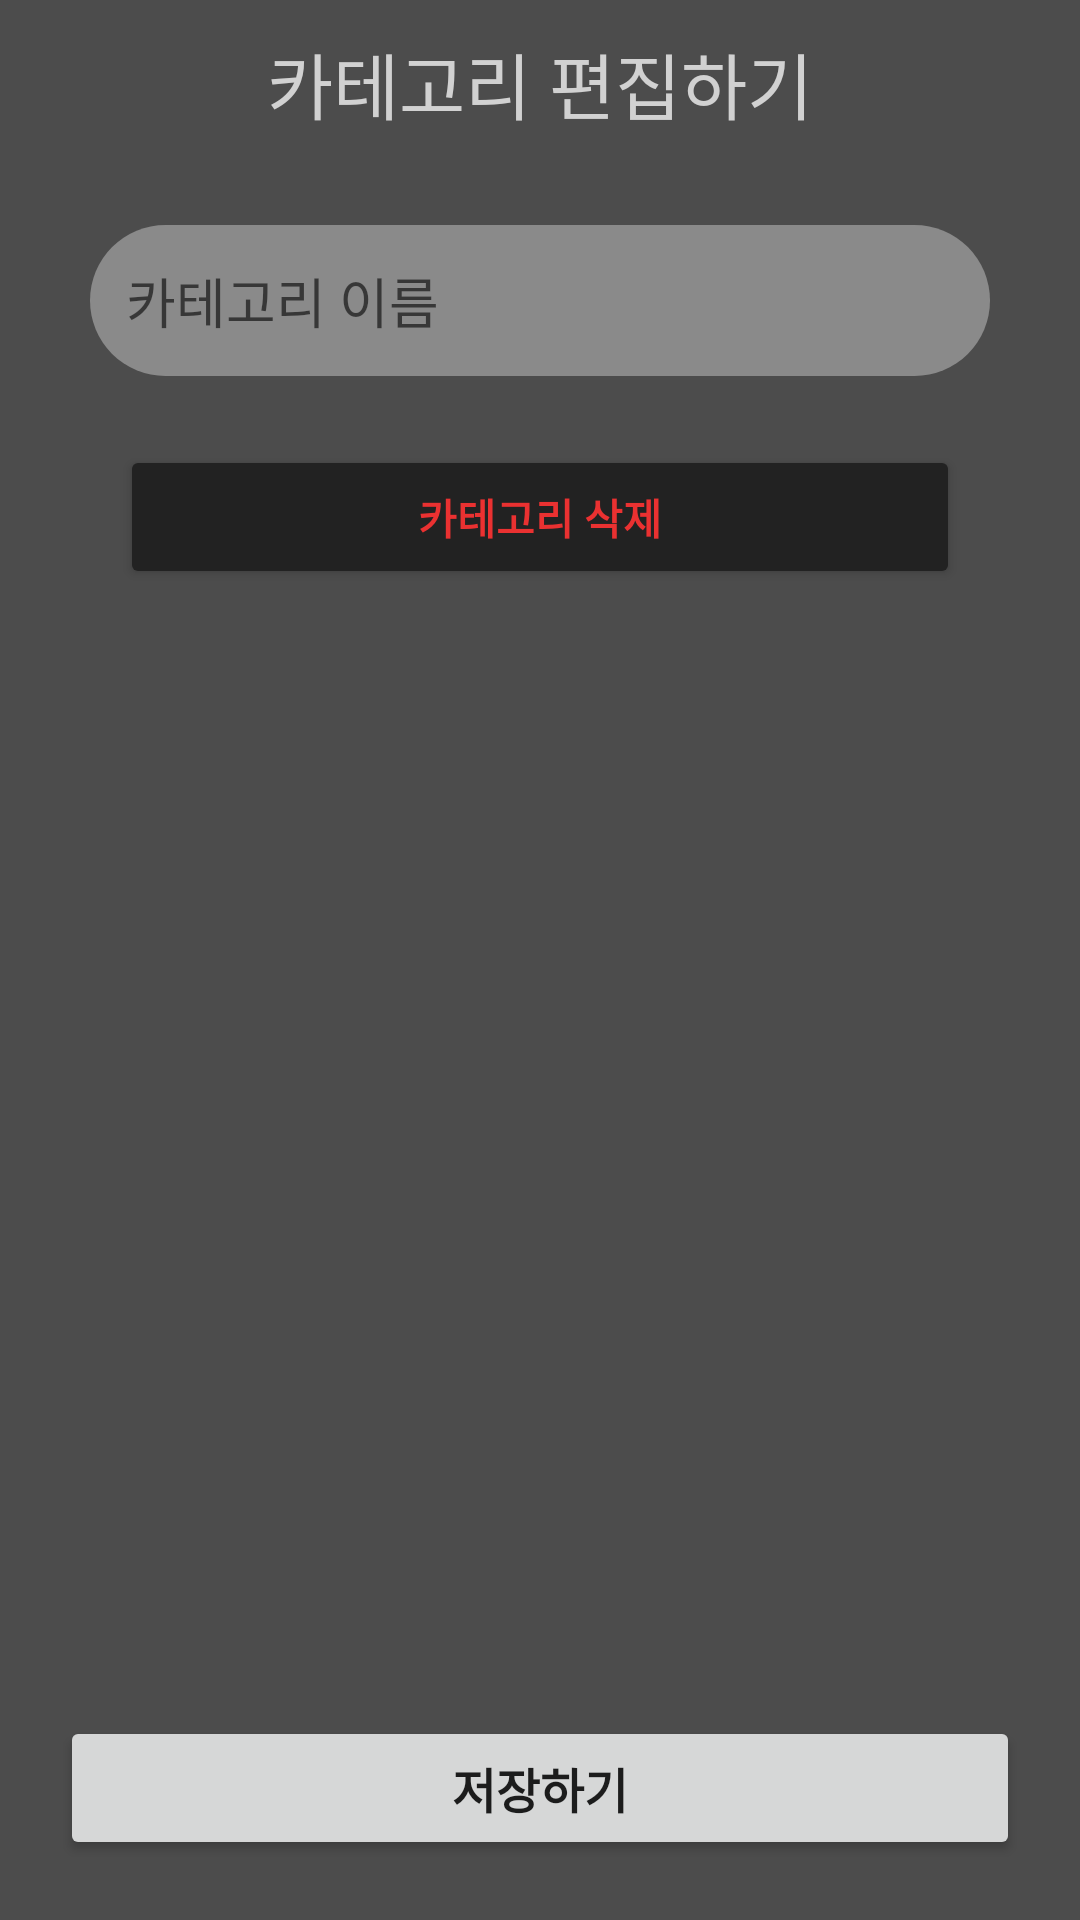

Layout XML and referenced resources for this Android screen:
<!-- AndroidManifest.xml: application theme Theme.TeamnovaPersonalProjectProjecting -->
<!-- res/layout/activity_project_edit_category.xml -->
<?xml version="1.0" encoding="utf-8"?>
<androidx.constraintlayout.widget.ConstraintLayout xmlns:android="http://schemas.android.com/apk/res/android"
    android:layout_width="match_parent"
    android:layout_height="match_parent"
    xmlns:app="http://schemas.android.com/apk/res-auto"
    android:background="@color/default_app_color_b1">


    <ScrollView
        android:layout_width="match_parent"
        android:layout_height="0dp"
        app:layout_constraintTop_toTopOf="parent"
        app:layout_constraintBottom_toTopOf="@id/createCategoryButton"
        app:layout_constraintStart_toStartOf="parent"
        app:layout_constraintEnd_toEndOf="parent"
        android:orientation="vertical">
        <LinearLayout
            android:layout_width="match_parent"
            android:layout_height="wrap_content"
            android:orientation="vertical" >
            <TextView
                android:id="@+id/titleTextView"
                android:layout_width="wrap_content"
                android:layout_height="wrap_content"
                android:layout_gravity="center_horizontal"
                android:layout_margin="10dp"
                android:text="카테고리 편집하기"
                android:textColor="@color/default_app_color_bl1_highlight"
                android:textSize="24sp"
                />

            <EditText
                android:id="@+id/categoryNameEditText"
                android:layout_width="match_parent"
                android:layout_height="wrap_content"
                android:layout_marginHorizontal="30dp"
                android:layout_marginTop="20dp"
                android:background="@drawable/round_background_padding1"
                android:backgroundTint="@color/default_app_color_bl1"
                android:hint="카테고리 이름"
                app:layout_constraintEnd_toEndOf="parent"
                app:layout_constraintStart_toStartOf="parent"
                app:layout_constraintTop_toBottomOf="@id/titleTextView"
                android:inputType="textNoSuggestions"
                />

            <TextView
                android:id="@+id/warningTextView"
                android:layout_width="wrap_content"
                android:layout_height="wrap_content"
                android:layout_marginHorizontal="30dp"
                android:layout_marginTop="4dp"
                android:textColor="@color/warning"
                android:textStyle="bold"
                />

            <Button
                android:id="@+id/deleteCategoryButton"
                android:layout_width="match_parent"
                android:layout_height="wrap_content"
                android:layout_gravity="center_horizontal"
                android:text="카테고리 삭제"
                android:textColor="@color/red"
                android:textStyle="bold"
                android:layout_marginHorizontal="40dp"
                android:backgroundTint="@color/default_app_color_d1"
                />



        </LinearLayout>
    </ScrollView>

    <Button
        android:id="@+id/saveCategoryButton"
        android:layout_width="0dp"
        android:layout_height="wrap_content"
        android:layout_marginBottom="20dp"
        android:layout_marginHorizontal="20dp"
        app:layout_constraintBottom_toBottomOf="parent"
        app:layout_constraintStart_toStartOf="parent"
        app:layout_constraintEnd_toEndOf="parent"
        android:textStyle="bold"
        android:text="저장하기"
        android:textSize="16sp"/>

</androidx.constraintlayout.widget.ConstraintLayout>
<!-- resources referenced by this layout -->
<resources>
  <color name="default_app_color_b1">#4C4C4C</color>
  <color name="default_app_color_bl1">#8A8A8A</color>
  <color name="default_app_color_bl1_highlight">#D1D1D1</color>
  <color name="default_app_color_d1">#222222</color>
  <color name="red">#EA3131</color>
  <color name="warning">#CF4747</color>
  <!-- drawable round_background_padding1 (drawable) -->
  <?xml version="1.0" encoding="utf-8"?>
  <shape xmlns:android="http://schemas.android.com/apk/res/android">
      <solid android:color="@color/white"/>
      <size android:width="24dp" android:height="24dp"/>
      <corners android:radius="124dp"/>
      <padding android:left="12dp" android:top="12dp" android:right="12dp" android:bottom="12dp"/>
  </shape>
  <style name="Theme.TeamnovaPersonalProjectProjecting" parent="Theme.MaterialComponents.DayNight.NoActionBar">
          
          <item name="colorPrimary">@color/default_app_color_bl1</item>
          <item name="colorPrimaryVariant">@color/default_app_color_d1</item>
          <item name="colorOnPrimary">@color/white</item>
          
          <item name="colorSecondary">@color/teal_200</item>
          <item name="colorSecondaryVariant">@color/teal_700</item>
          <item name="colorOnSecondary">@color/black</item>
          
          <item name="android:statusBarColor">?attr/colorPrimaryVariant</item>
          
      </style>
  <color name="white">#FFFFFFFF</color>
  <color name="teal_200">#FF03DAC5</color>
  <color name="teal_700">#FF018786</color>
  <color name="black">#FF000000</color>
</resources>
